Run: headless pygame with SDL's dummy video driver; simulated clock (each Clock.tick advances the game by its frame time, no real sleeping); random seed 0; keys injected as events and as key.get_pressed() state; mouse plan: one left click at the window centre at the start of phase 2, then a move to the lower-right quarter at the start of phase 3.
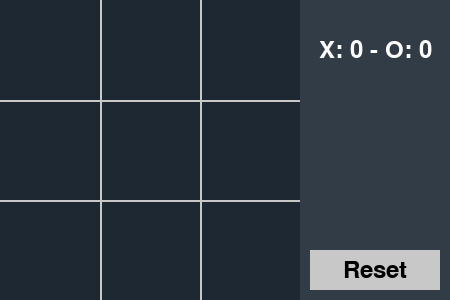
Frame 1 of 4 · flips 1–60 · no input
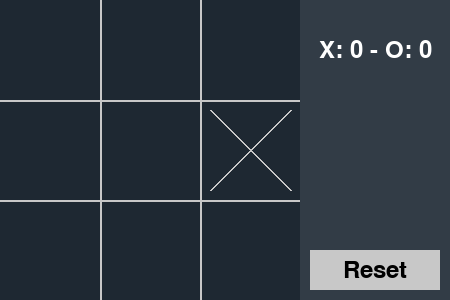
Frame 2 of 4 · flips 61–180 · clicked the window centre · tapped SPACE, RETURN · held RIGHT (→), D
Frame 3 of 4 · flips 181–300 · moved the mouse to the lower-right quarter · held DOWN (↓), S · screen unchanged from frame 2, image omitted
Frame 4 of 4 · flips 301–420 · held LEFT (←), A, UP (↑), W · screen unchanged from frame 3, image omitted

The pygame program that drew these frames:

import pygame as pg
import sys

CAPTION = "Tic-Tac-Toe"
SCREEN_SIZE = (450, 300)  # Increased width for the menu
BOARD_SIZE = (300, 300)
CELL_SIZE = BOARD_SIZE[0] // 3, BOARD_SIZE[1] // 3
MENU_WIDTH = SCREEN_SIZE[0] - BOARD_SIZE[0]

COLORS = {"background": (30, 40, 50), "line": (200, 200, 200), "menu": (50, 60, 70)}

class TicTacToe:
    def __init__(self):
        self.board = [['' for _ in range(3)] for _ in range(3)]
        self.current_player = 'X'
        self.winner = None
        self.score = {'X': 0, 'O': 0}

    def switch_player(self):
        self.current_player = 'O' if self.current_player == 'X' else 'X'

    def make_move(self, row, col):
        if self.board[row][col] == '' and self.winner is None:
            self.board[row][col] = self.current_player
            if self.check_win():
                self.winner = self.current_player
                self.score[self.current_player] += 1
            self.switch_player()

    def check_win(self):
        for i in range(3):
            if self.board[i][0] == self.board[i][1] == self.board[i][2] != '':
                return True
            if self.board[0][i] == self.board[1][i] == self.board[2][i] != '':
                return True
        if self.board[0][0] == self.board[1][1] == self.board[2][2] != '':
            return True
        if self.board[0][2] == self.board[1][1] == self.board[2][0] != '':
            return True
        return False

    def reset(self):
        self.board = [['' for _ in range(3)] for _ in range(3)]
        self.winner = None

def draw_board(screen, game):
    screen.fill(COLORS["background"])
    # Draw the Tic-Tac-Toe board
    for x in range(1, 3):
        pg.draw.line(screen, COLORS["line"], (x * CELL_SIZE[0], 0), (x * CELL_SIZE[0], BOARD_SIZE[1]), 2)
        pg.draw.line(screen, COLORS["line"], (0, x * CELL_SIZE[1]), (BOARD_SIZE[0], x * CELL_SIZE[1]), 2)

    for row in range(3):
        for col in range(3):
            mark = game.board[row][col]
            if mark:
                center_x = col * CELL_SIZE[0] + CELL_SIZE[0] // 2
                center_y = row * CELL_SIZE[1] + CELL_SIZE[1] // 2
                if mark == 'X':
                    pg.draw.line(screen, COLORS["line"], (center_x - 40, center_y - 40), (center_x + 40, center_y + 40), 2)
                    pg.draw.line(screen, COLORS["line"], (center_x + 40, center_y - 40), (center_x - 40, center_y + 40), 2)
                else:
                    pg.draw.circle(screen, COLORS["line"], (center_x, center_y), 40, 2)

    # Draw the menu
    menu_rect = pg.Rect(BOARD_SIZE[0], 0, MENU_WIDTH, SCREEN_SIZE[1])
    pg.draw.rect(screen, COLORS["menu"], menu_rect)

    # Draw the score
    font = pg.font.Font(None, 36)
    score_text = f'X: {game.score["X"]} - O: {game.score["O"]}'
    score_surface = font.render(score_text, True, pg.Color("white"))
    score_rect = score_surface.get_rect(center=(BOARD_SIZE[0] + MENU_WIDTH // 2, 50))
    screen.blit(score_surface, score_rect)

    # Draw the reset button
    reset_button = pg.Rect(BOARD_SIZE[0] + 10, 250, MENU_WIDTH - 20, 40)
    pg.draw.rect(screen, COLORS["line"], reset_button)
    reset_text = font.render("Reset", True, pg.Color("black"))
    reset_rect = reset_text.get_rect(center=reset_button.center)
    screen.blit(reset_text, reset_rect)

    return reset_button

def main():
    pg.init()
    pg.display.set_caption(CAPTION)
    screen = pg.display.set_mode(SCREEN_SIZE)
    game = TicTacToe()
    clock = pg.time.Clock()
    done = False
    reset_button = None

    while not done:
        for event in pg.event.get():
            if event.type == pg.QUIT:
                done = True
            elif event.type == pg.MOUSEBUTTONDOWN:
                x, y = pg.mouse.get_pos()
                if reset_button and reset_button.collidepoint(x, y):
                    game.reset()
                elif x < BOARD_SIZE[0] and game.winner is None:  # Click on the board
                    row = y // CELL_SIZE[1]
                    col = x // CELL_SIZE[0]
                    game.make_move(row, col)

        reset_button = draw_board(screen, game)
        pg.display.flip()
        clock.tick(60)

    pg.quit()
    sys.exit()

if __name__ == "__main__":
    main()
